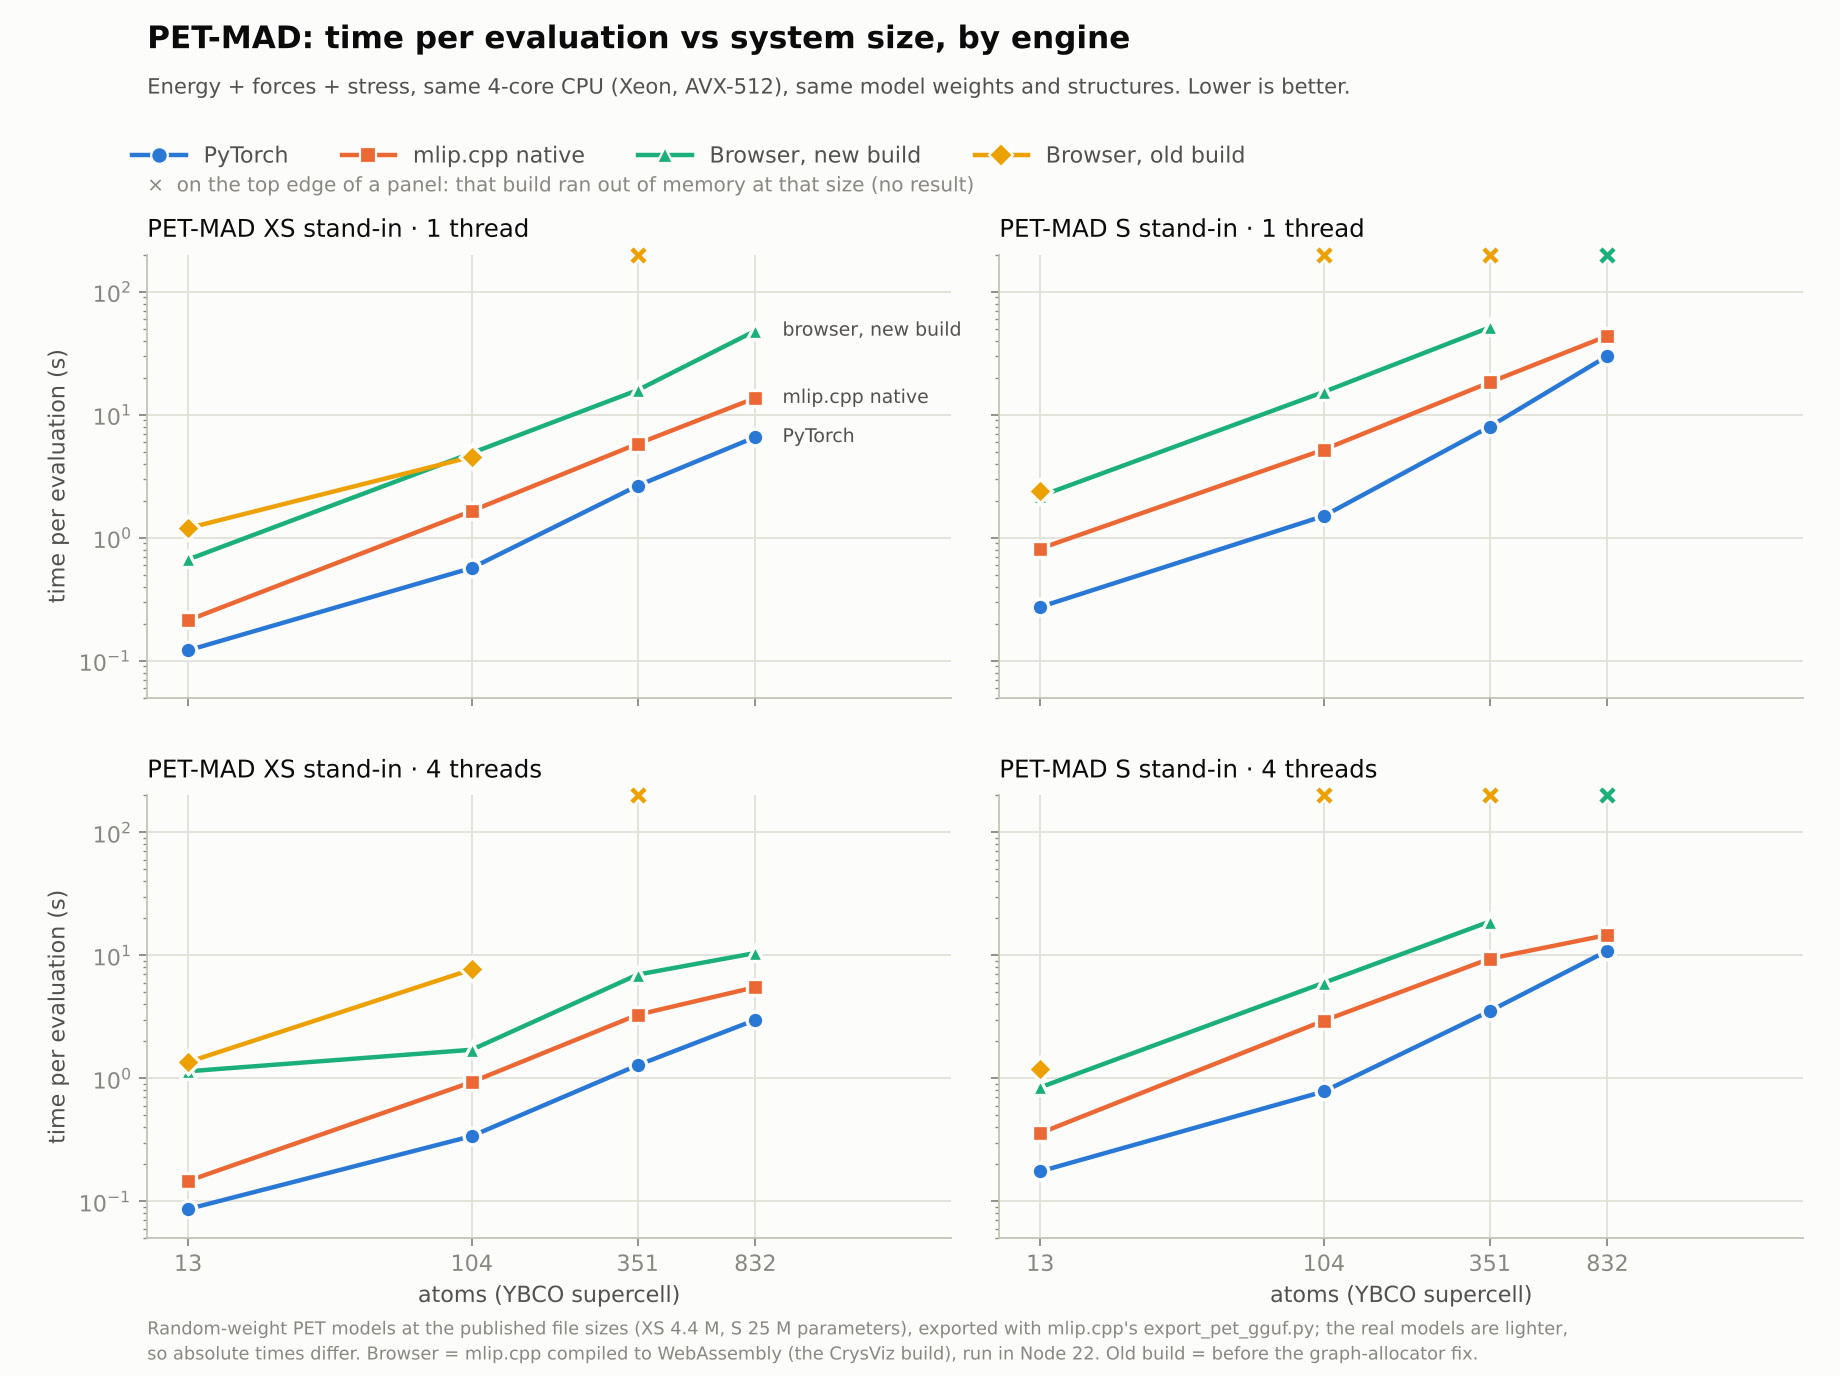

The table this chart was drawn from, first rows:
model, threads, engine, atoms, ms, status, peak_rss_mb
s, 1, native, 13, 815.2, ok, 
s, 1, native, 104, 5195, ok, 
s, 1, native, 351, 18297, ok, 
s, 1, native, 832, 43652, ok, 
s, 1, pytorch, 13, 273.4, ok, 
s, 1, pytorch, 104, 1501, ok, 
s, 1, pytorch, 351, 7987, ok, 
s, 1, pytorch, 832, 29976, ok, 
s, 1, wasm-new, 13, 2177, ok, 945
s, 1, wasm-new, 104, 15303, ok, 1215
s, 1, wasm-new, 351, 51173, ok, 2423
s, 1, wasm-new, 832, , out of memory, 759
s, 1, wasm-old, 13, 2375, ok, 1270
s, 1, wasm-old, 104, , out of memory, 753
s, 1, wasm-old, 351, , out of memory, 754
s, 4, native, 13, 358.6, ok, 
s, 4, native, 104, 2942, ok, 
s, 4, native, 351, 9379, ok, 
s, 4, native, 832, 14639, ok, 
s, 4, pytorch, 13, 175.3, ok, 
s, 4, pytorch, 104, 782.2, ok, 
s, 4, pytorch, 351, 3521, ok, 
s, 4, pytorch, 832, 10891, ok, 
s, 4, wasm-new, 13, 845, ok, 1102
s, 4, wasm-new, 104, 5979, ok, 1564
s, 4, wasm-new, 351, 18810, ok, 2743
s, 4, wasm-new, 832, , out of memory, 845
s, 4, wasm-old, 13, 1185, ok, 1603
s, 4, wasm-old, 104, , out of memory, 843
s, 4, wasm-old, 351, , out of memory, 843
xs, 1, native, 13, 213.1, ok, 
xs, 1, native, 104, 1649, ok, 
xs, 1, native, 351, 5795, ok, 
xs, 1, native, 832, 13645, ok, 
xs, 1, pytorch, 13, 121.4, ok, 
xs, 1, pytorch, 104, 567.1, ok, 
xs, 1, pytorch, 351, 2644, ok, 
xs, 1, pytorch, 832, 6569, ok, 
xs, 1, wasm-new, 13, 665, ok, 361
xs, 1, wasm-new, 104, 4877, ok, 652
xs, 1, wasm-new, 351, 15813, ok, 1339
xs, 1, wasm-new, 832, 48053, ok, 2673
xs, 1, wasm-old, 13, 1196, ok, 638
xs, 1, wasm-old, 104, 4545, ok, 2325
xs, 1, wasm-old, 351, , out of memory, 197
xs, 4, native, 13, 146.7, ok, 
xs, 4, native, 104, 932.6, ok, 
xs, 4, native, 351, 3287, ok, 
xs, 4, native, 832, 5506, ok, 
xs, 4, pytorch, 13, 86.6, ok, 
xs, 4, pytorch, 104, 339.3, ok, 
xs, 4, pytorch, 351, 1279, ok, 
xs, 4, pytorch, 832, 2985, ok, 
xs, 4, wasm-new, 13, 1141, ok, 631
xs, 4, wasm-new, 104, 1707, ok, 866
xs, 4, wasm-new, 351, 6968, ok, 1543
xs, 4, wasm-new, 832, 10435, ok, 2898
xs, 4, wasm-old, 13, 1356, ok, 845
xs, 4, wasm-old, 104, 7676, ok, 2534
xs, 4, wasm-old, 351, , out of memory, 351
